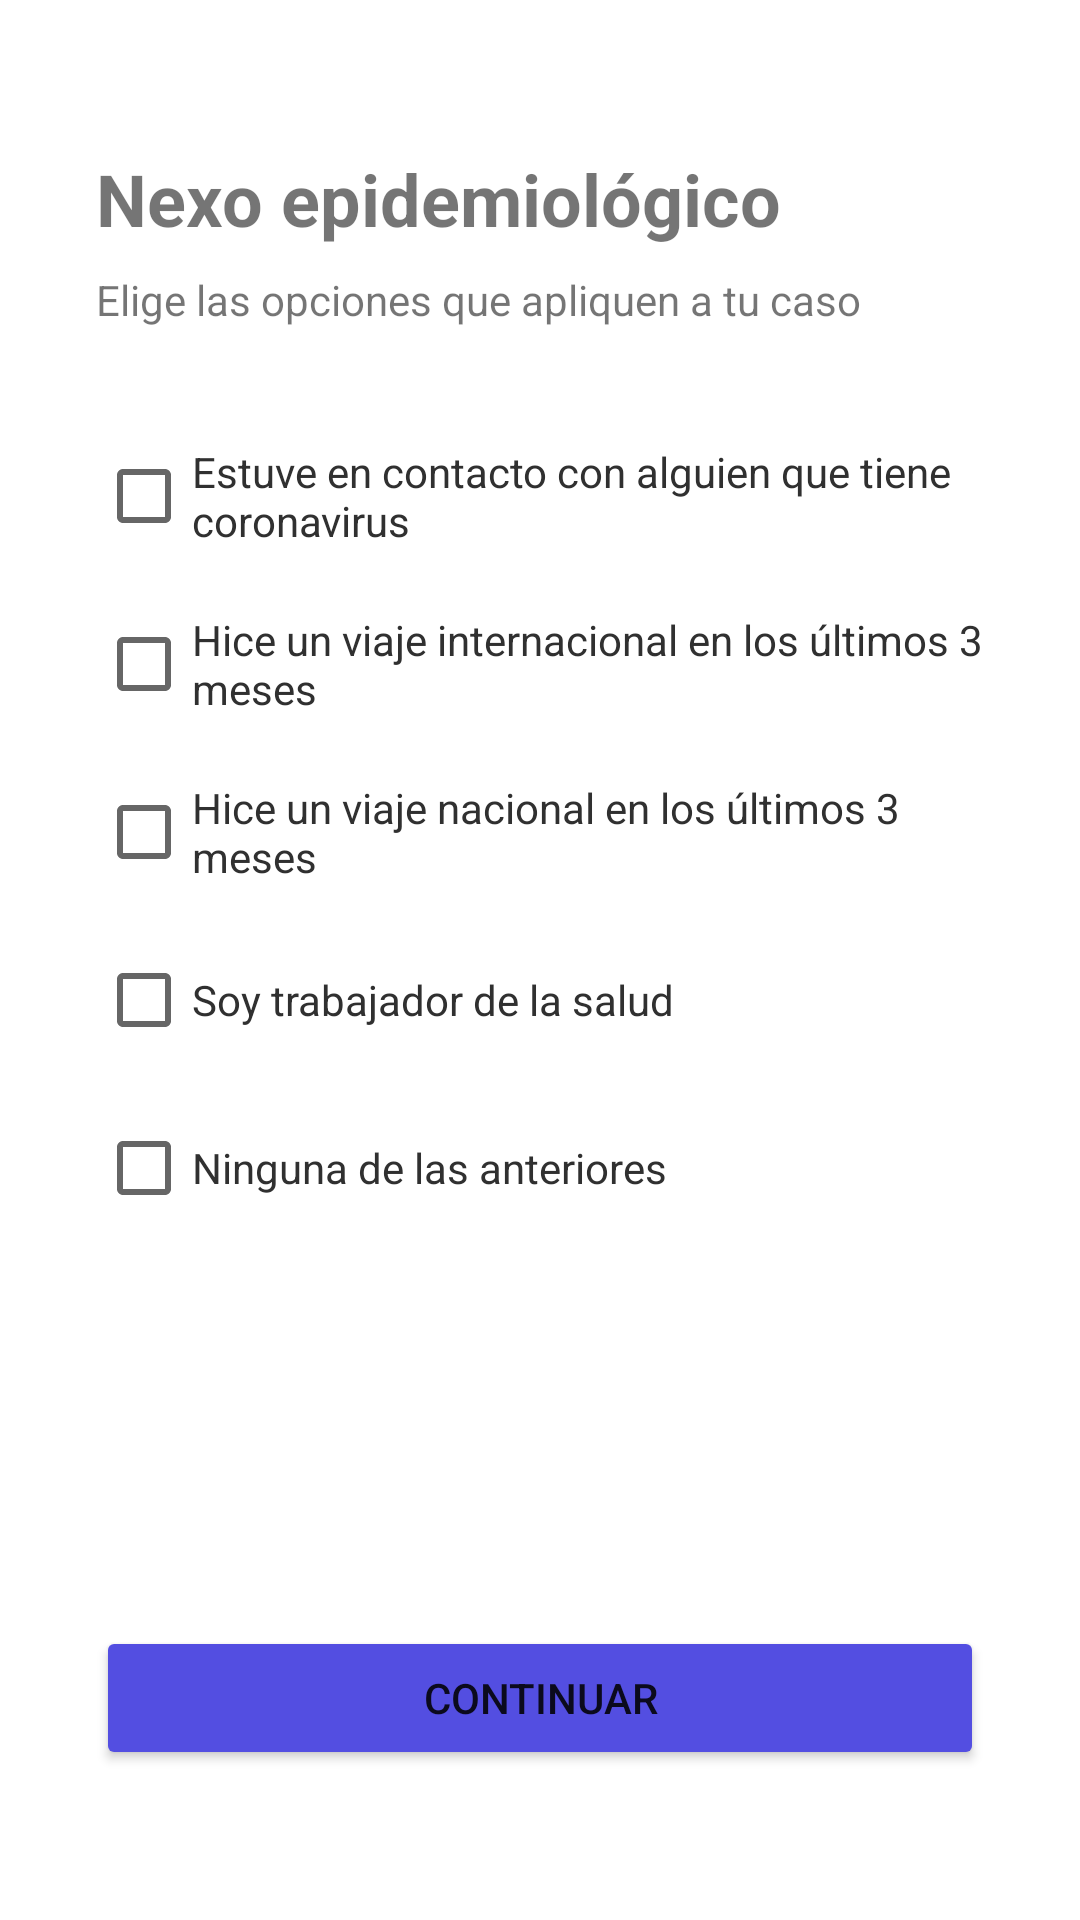

Reconstruct the res/layout file that produces this screen, plus the resources it refers to.
<!-- AndroidManifest.xml: application theme Theme.Quiz1Eco211 -->
<!-- res/layout/activity_nexo.xml -->
<?xml version="1.0" encoding="utf-8"?>
<androidx.constraintlayout.widget.ConstraintLayout xmlns:android="http://schemas.android.com/apk/res/android"
    xmlns:app="http://schemas.android.com/apk/res-auto"
    xmlns:tools="http://schemas.android.com/tools"
    android:layout_width="match_parent"
    android:layout_height="match_parent"
    tools:context=".Nexo">

    <CheckBox
        android:id="@+id/nex4"
        android:layout_width="0dp"
        android:layout_height="wrap_content"
        android:layout_marginStart="32dp"
        android:layout_marginTop="8dp"
        android:layout_marginEnd="32dp"
        android:text="Soy trabajador de la salud"
        android:textColor="#303030"
        app:layout_constraintEnd_toEndOf="parent"
        app:layout_constraintHorizontal_bias="0.0"
        app:layout_constraintStart_toStartOf="parent"
        app:layout_constraintTop_toBottomOf="@+id/nex3" />

    <TextView
        android:id="@+id/textView4"
        android:layout_width="wrap_content"
        android:layout_height="wrap_content"
        android:layout_marginStart="32dp"
        android:layout_marginTop="50dp"
        android:text="Nexo epidemiológico"
        android:textSize="24sp"
        android:textStyle="bold"
        app:layout_constraintStart_toStartOf="parent"
        app:layout_constraintTop_toTopOf="parent" />

    <TextView
        android:id="@+id/textView5"
        android:layout_width="wrap_content"
        android:layout_height="wrap_content"
        android:layout_marginStart="32dp"
        android:layout_marginTop="8dp"
        android:text="Elige las opciones que apliquen a tu caso"
        app:layout_constraintStart_toStartOf="parent"
        app:layout_constraintTop_toBottomOf="@+id/textView4" />

    <CheckBox
        android:id="@+id/nex1"
        android:layout_width="0dp"
        android:layout_height="wrap_content"
        android:layout_marginStart="32dp"
        android:layout_marginTop="32dp"
        android:layout_marginEnd="32dp"
        android:text="Estuve en contacto con alguien que tiene coronavirus"
        android:textColor="#303030"
        app:layout_constraintEnd_toEndOf="parent"
        app:layout_constraintHorizontal_bias="0.0"
        app:layout_constraintStart_toStartOf="parent"
        app:layout_constraintTop_toBottomOf="@+id/textView5" />

    <CheckBox
        android:id="@+id/nex2"
        android:layout_width="0dp"
        android:layout_height="wrap_content"
        android:layout_marginStart="32dp"
        android:layout_marginTop="8dp"
        android:layout_marginEnd="32dp"
        android:text="Hice un viaje internacional en los últimos 3 meses"
        android:textColor="#303030"
        app:layout_constraintEnd_toEndOf="parent"
        app:layout_constraintHorizontal_bias="0.0"
        app:layout_constraintStart_toStartOf="parent"
        app:layout_constraintTop_toBottomOf="@+id/nex1" />

    <CheckBox
        android:id="@+id/nex3"
        android:layout_width="0dp"
        android:layout_height="wrap_content"
        android:layout_marginStart="32dp"
        android:layout_marginTop="8dp"
        android:layout_marginEnd="32dp"
        android:text="Hice un viaje nacional en los últimos 3 meses"
        android:textColor="#303030"
        app:layout_constraintEnd_toEndOf="parent"
        app:layout_constraintHorizontal_bias="0.0"
        app:layout_constraintStart_toStartOf="parent"
        app:layout_constraintTop_toBottomOf="@+id/nex2" />

    <CheckBox
        android:id="@+id/nex5"
        android:layout_width="0dp"
        android:layout_height="wrap_content"
        android:layout_marginStart="32dp"
        android:layout_marginTop="8dp"
        android:layout_marginEnd="32dp"
        android:text="Ninguna de las anteriores"
        android:textColor="#303030"
        app:layout_constraintEnd_toEndOf="parent"
        app:layout_constraintHorizontal_bias="0.0"
        app:layout_constraintStart_toStartOf="parent"
        app:layout_constraintTop_toBottomOf="@+id/nex4" />

    <Button
        android:id="@+id/nextBtn"
        android:layout_width="0dp"
        android:layout_height="wrap_content"
        android:layout_marginStart="32dp"
        android:layout_marginEnd="32dp"
        android:layout_marginBottom="50dp"
        android:backgroundTint="#534EE1"
        android:text="Continuar"
        app:layout_constraintBottom_toBottomOf="parent"
        app:layout_constraintEnd_toEndOf="parent"
        app:layout_constraintStart_toStartOf="parent" />
</androidx.constraintlayout.widget.ConstraintLayout>
<!-- resources referenced by this layout -->
<resources>
  <style name="Theme.Quiz1Eco211" parent="Theme.MaterialComponents.DayNight.DarkActionBar">
          
          <item name="colorPrimary">@color/purple_500</item>
          <item name="colorPrimaryVariant">@color/purple_700</item>
          <item name="colorOnPrimary">@color/white</item>
          
          <item name="colorSecondary">@color/teal_200</item>
          <item name="colorSecondaryVariant">@color/teal_700</item>
          <item name="colorOnSecondary">@color/black</item>
          
          <item name="android:statusBarColor" tools:targetApi="l">?attr/colorPrimaryVariant</item>
          
      </style>
  <!-- not gathered from this repository: default colours our renderer supplied (Android Studio template values) -->
  <color name="purple_500">#FF6200EE</color>
  <color name="purple_700">#FF3700B3</color>
  <color name="teal_200">#FF03DAC5</color>
  <color name="teal_700">#FF018786</color>
  <color name="black">#FF000000</color>
  <color name="white">#FFFFFFFF</color>
</resources>
